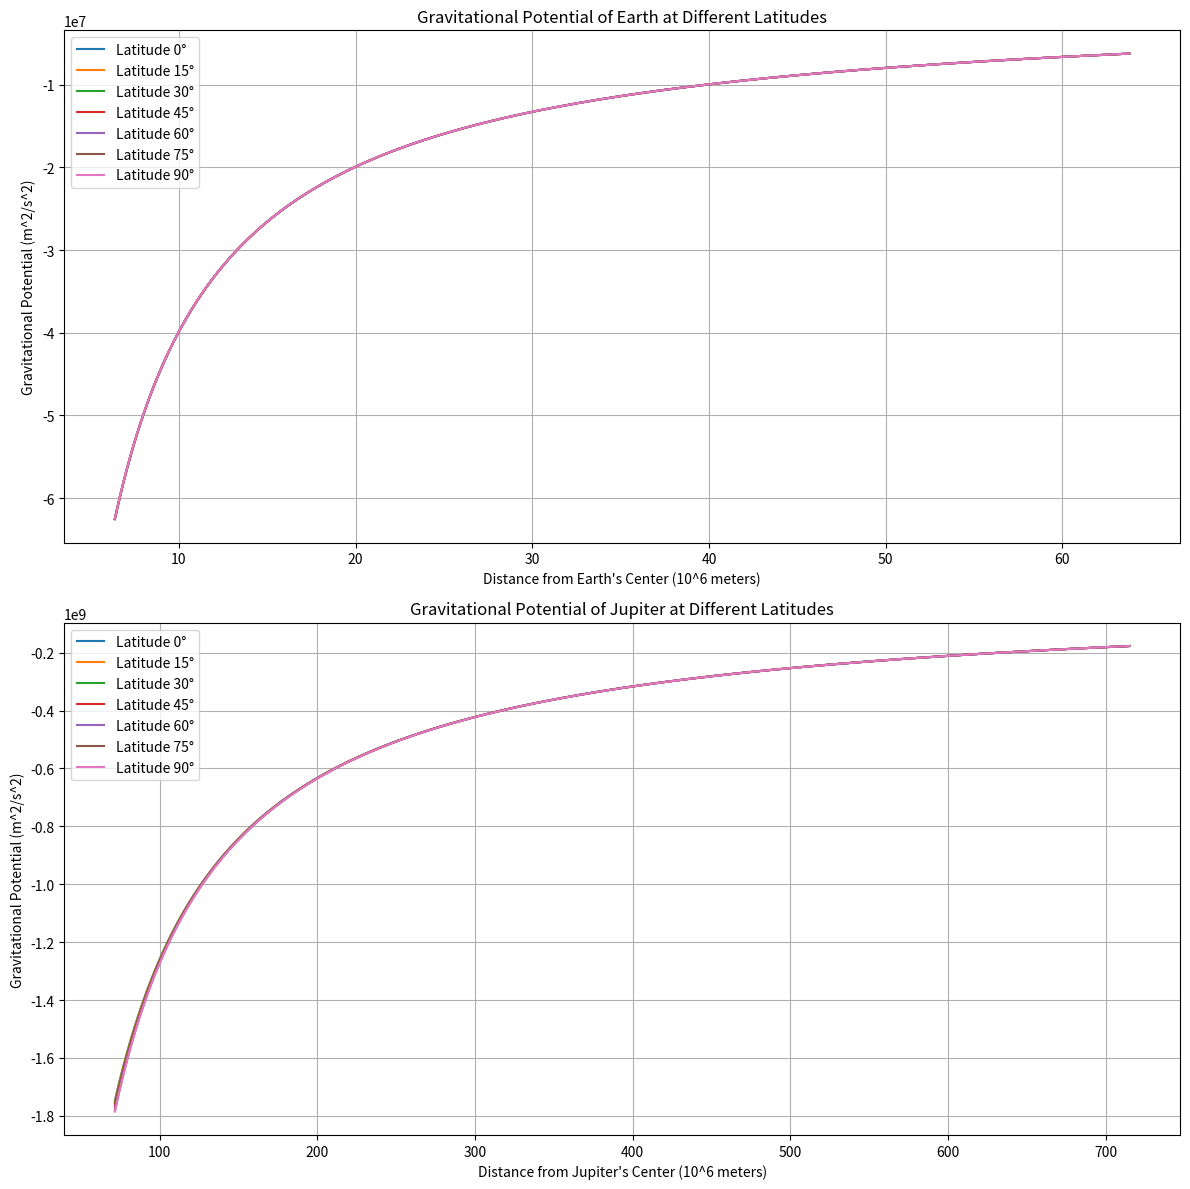

Generate this figure with matplotlib:
import numpy as np
import matplotlib.pyplot as plt

def gravitational_potential(r, theta, phi, mu, R, J_coefficients):
    """
    Calculate the gravitational potential including zonal harmonics.

    Parameters:
    r : float
        Distance from the planet center (meters).
    theta : float
        Colatitude in radians (0 at north pole).
    phi : float
        Longitude in radians.
    mu : float
        Standard gravitational parameter (m^3/s^2).
    R : float
        Planet's mean radius (meters).
    J_coefficients : list
        List of zonal harmonics coefficients [J2, J3, ..., J8].

    Returns:
    V : float
        Gravitational potential at the given position.
    """
    # Initial potential from point mass gravity
    V = -mu / r
    
    # Add contributions from zonal harmonics
    P = [1.0, np.cos(theta)]  # Initialize Legendre polynomials
    for n, Jn in enumerate(J_coefficients, start=2):
        # Compute the associated Legendre polynomial Pn(cos(theta))
        if len(P) <= n:  # Generate next Legendre polynomial if needed
            Pn = ((2*n - 1) * np.cos(theta) * P[-1] - (n - 1) * P[-2]) / n
            P.append(Pn)
        else:
            Pn = P[n]
        # Add zonal harmonic contribution
        V += (R / r) ** n * Jn * Pn * mu / r
    
    return V

# Constants for Earth and Jupiter
earth_mu = 3.986004418e14  # m^3/s^2
earth_radius = 6378137.0  # meters
jupiter_mu = 1.26686534e17  # m^3/s^2
jupiter_radius = 71492000.0  # meters

# Zonal coefficients (J2 to J8) for Earth and Jupiter
earth_J = [-0.1082635854e-2, 0.2532435346e-5, 0.1619331205e-5, 0.2277161016e-6, -0.5396484906e-6, 0.3513684422e-6, 0.2025187152e-6]
jupiter_J = [14696.5735e-6, -0.045e-6, -586.6085e-6, 0.0723e-6, 34.2007e-6, 0.120e-6, -2.422e-6]

# Range of radial distances (from planet's surface outward)
r_earth = np.linspace(earth_radius, 10 * earth_radius, 500)
r_jupiter = np.linspace(jupiter_radius, 10 * jupiter_radius, 500)

# Different latitudes to evaluate (0° to 90°)
latitudes_deg = [0, 15, 30, 45, 60, 75, 90]  # List of latitudes
latitudes_rad = np.radians(latitudes_deg)  # Convert to radians

# Create the plot for Earth and Jupiter
plt.figure(figsize=(12, 12))

# Loop through each latitude for Earth
for lat in latitudes_rad:
    V_earth = [gravitational_potential(r, lat, 0, earth_mu, earth_radius, earth_J) for r in r_earth]
    plt.subplot(2, 1, 1)  # First subplot for Earth
    plt.plot(r_earth / 1e6, V_earth, label=f"Latitude {latitudes_deg[np.where(latitudes_rad == lat)[0][0]]}°")

# Loop through each latitude for Jupiter
for lat in latitudes_rad:
    V_jupiter = [gravitational_potential(r, lat, 0, jupiter_mu, jupiter_radius, jupiter_J) for r in r_jupiter]
    plt.subplot(2, 1, 2)  # Second subplot for Jupiter
    plt.plot(r_jupiter / 1e6, V_jupiter, label=f"Latitude {latitudes_deg[np.where(latitudes_rad == lat)[0][0]]}°")

# Add titles, labels, and legends for Earth
plt.subplot(2, 1, 1)
plt.title("Gravitational Potential of Earth at Different Latitudes")
plt.xlabel("Distance from Earth's Center (10^6 meters)")
plt.ylabel("Gravitational Potential (m^2/s^2)")
plt.legend()
plt.grid()

# Add titles, labels, and legends for Jupiter
plt.subplot(2, 1, 2)
plt.title("Gravitational Potential of Jupiter at Different Latitudes")
plt.xlabel("Distance from Jupiter's Center (10^6 meters)")
plt.ylabel("Gravitational Potential (m^2/s^2)")
plt.legend()
plt.grid()

# Show the plot
plt.tight_layout()
plt.show()
